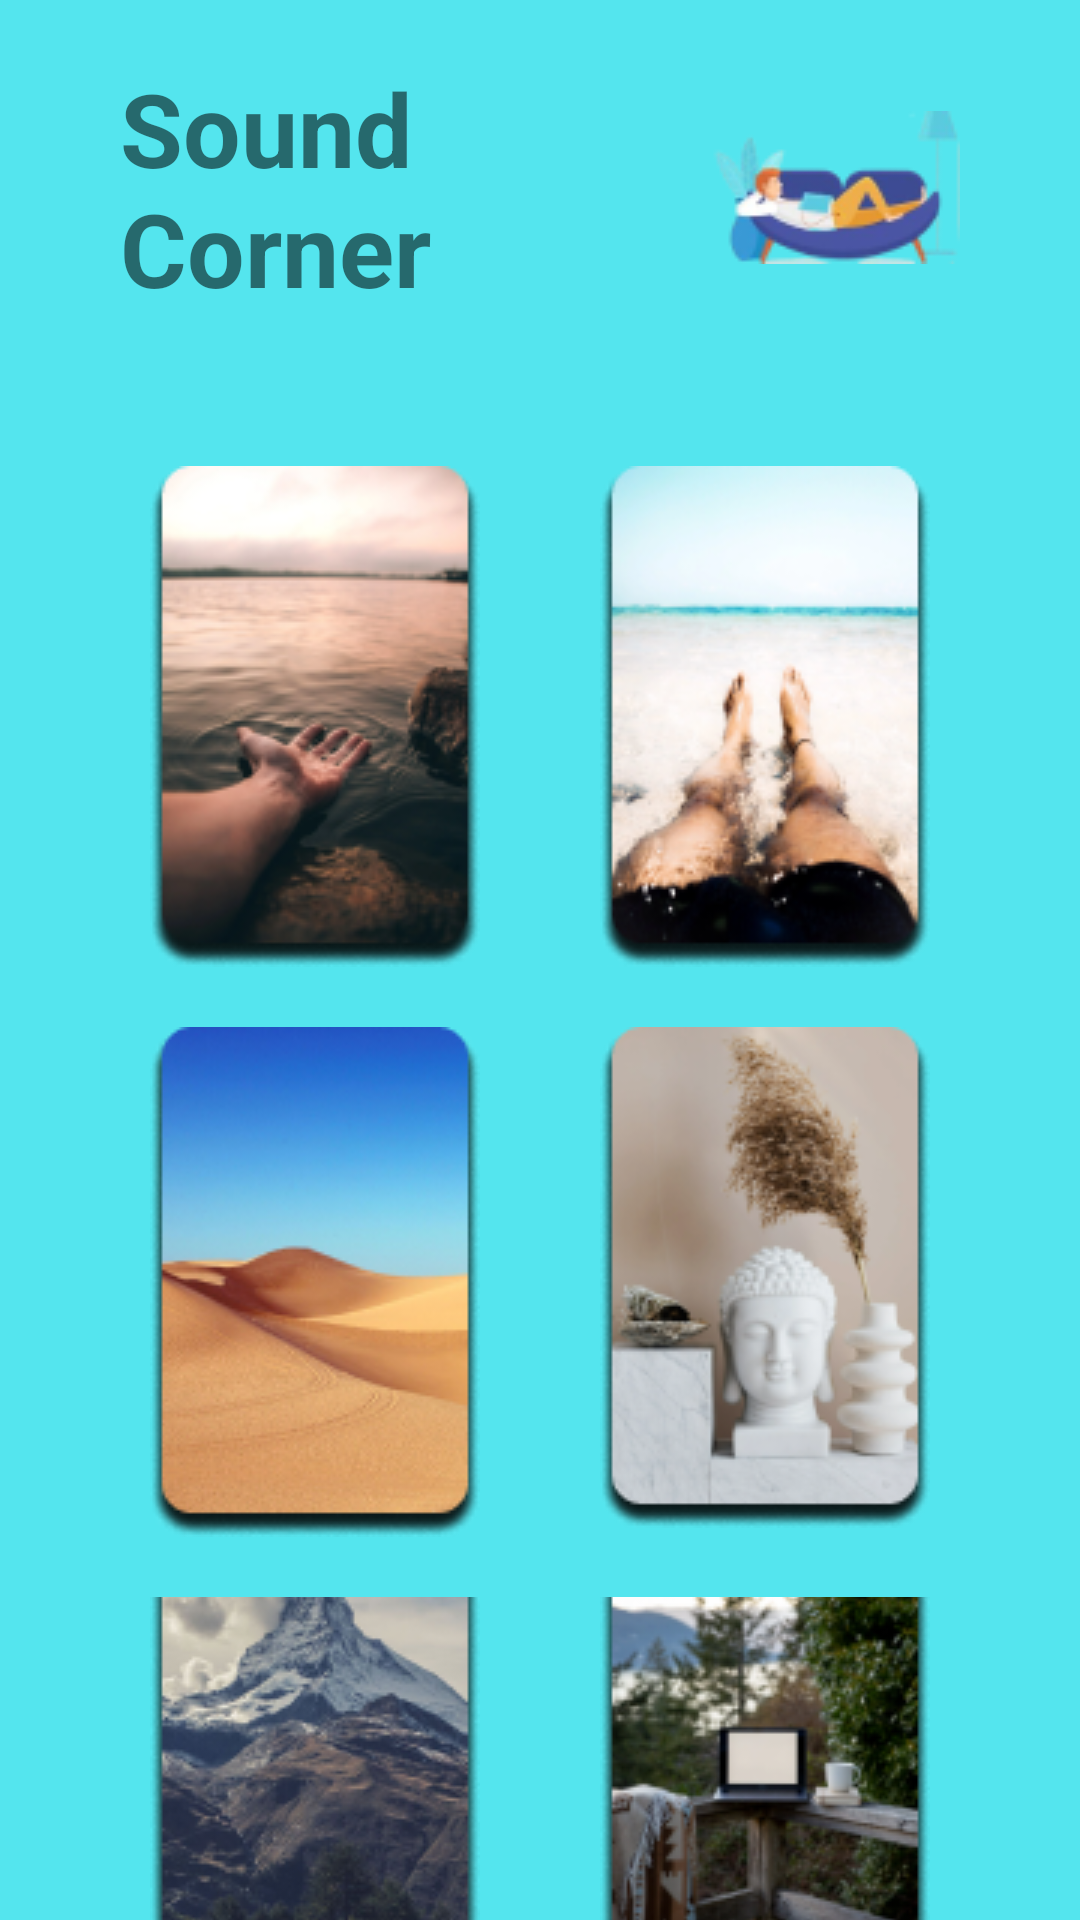

Layout XML and referenced resources for this Android screen:
<!-- AndroidManifest.xml: application theme Theme.HappyMinds -->
<!-- res/layout/activity_sound_corner.xml -->
<?xml version="1.0" encoding="utf-8"?>
<LinearLayout xmlns:android="http://schemas.android.com/apk/res/android"
    xmlns:app="http://schemas.android.com/apk/res-auto"
    xmlns:tools="http://schemas.android.com/tools"
    android:layout_width="match_parent"
    android:layout_height="match_parent"
    android:paddingHorizontal="40sp"
    android:background="#54E5EE"
    android:orientation="vertical"
    tools:context=".SoundCornerActivity">

    <LinearLayout
        android:layout_marginVertical="20sp"
        android:layout_width="match_parent"
        android:layout_height="wrap_content"
        android:orientation="horizontal">

        <TextView
            android:id="@+id/textView16"
            android:layout_width="0dp"
            android:layout_height="wrap_content"
            android:layout_weight="1"
            android:textSize="34sp"
            android:textStyle="bold"
            android:drawableEnd="@drawable/soundcorner7"
            android:text="Sound Corner" />
    </LinearLayout>
    <LinearLayout
        android:layout_marginTop="30sp"
                android:layout_width="match_parent"
                android:layout_height="wrap_content"
                android:orientation="horizontal">

                <ImageButton
                    android:id="@+id/sound1"
                    android:layout_width="wrap_content"
                    android:layout_weight="1"
                    android:background="#54E5EE"
                    android:layout_height="wrap_content"
                    app:srcCompat="@drawable/soundcorner1" />

                <Space
                    android:layout_width="wrap_content"
                    android:layout_height="wrap_content"
                    android:layout_weight="1" />

                <ImageButton
                    android:id="@+id/sound2"
                    android:layout_width="wrap_content"
                    android:background="#54E5EE"
                    android:layout_height="wrap_content"
                    android:layout_weight="1"
                    app:srcCompat="@drawable/soundcorner2" />
            </LinearLayout>


            <LinearLayout
                android:layout_marginTop="20sp"
                android:layout_width="match_parent"
                android:layout_height="wrap_content"
                android:orientation="horizontal">

                <ImageButton
                    android:id="@+id/sound3"
                    android:background="#54E5EE"
                    android:layout_width="wrap_content"
                    android:layout_height="wrap_content"
                    android:layout_weight="1"
                    app:srcCompat="@drawable/soundcorner3" />

                <Space
                    android:layout_width="wrap_content"
                    android:layout_height="wrap_content"
                    android:layout_weight="1" />

                <ImageButton
                    android:id="@+id/sound4"
                    android:background="#54E5EE"
                    android:layout_width="wrap_content"
                    android:layout_height="wrap_content"
                    android:layout_weight="1"
                    app:srcCompat="@drawable/soundcorner4" />

            </LinearLayout>




            <LinearLayout
                android:layout_marginTop="20sp"
                android:layout_width="match_parent"
                android:layout_height="wrap_content"
                android:orientation="horizontal">

                <ImageButton
                    android:background="#54E5EE"
                    android:id="@+id/sound5"
                    android:layout_width="wrap_content"
                    android:layout_height="wrap_content"
                    android:layout_weight="1"
                    app:srcCompat="@drawable/soundcorner5" />

                <Space
                    android:layout_width="wrap_content"
                    android:layout_height="wrap_content"
                    android:layout_weight="1" />

                <ImageButton
                    android:background="#54E5EE"
                    android:id="@+id/sound6"
                    android:layout_width="wrap_content"
                    android:layout_height="wrap_content"
                    android:layout_weight="1"
                    app:srcCompat="@drawable/soundcorner6" />
            </LinearLayout>
</LinearLayout>
<!-- resources referenced by this layout -->
<resources>
  <!-- drawable soundcorner1: png bitmap (drawable, 34151 bytes) -->
  <!-- drawable soundcorner2: png bitmap (drawable, 34946 bytes) -->
  <!-- drawable soundcorner3: png bitmap (drawable, 34714 bytes) -->
  <!-- drawable soundcorner4: png bitmap (drawable, 33531 bytes) -->
  <!-- drawable soundcorner5: png bitmap (drawable, 40976 bytes) -->
  <!-- drawable soundcorner6: png bitmap (drawable, 43104 bytes) -->
  <!-- drawable soundcorner7: png bitmap (drawable, 7541 bytes) -->
  <style name="Theme.HappyMinds" parent="Theme.MaterialComponents.DayNight.DarkActionBar">
          
          <item name="colorPrimary">@color/purple_500</item>
          <item name="colorPrimaryVariant">@color/purple_700</item>
          <item name="colorOnPrimary">@color/white</item>
          
          <item name="colorSecondary">@color/teal_200</item>
          <item name="colorSecondaryVariant">@color/teal_700</item>
          <item name="colorOnSecondary">@color/black</item>
          
          <item name="android:statusBarColor">?attr/colorPrimaryVariant</item>
          
      </style>
  <!-- not gathered from this repository: default colours our renderer supplied (Android Studio template values) -->
  <color name="purple_500">#FF6200EE</color>
  <color name="purple_700">#FF3700B3</color>
  <color name="teal_200">#FF03DAC5</color>
  <color name="teal_700">#FF018786</color>
  <color name="black">#FF000000</color>
  <color name="white">#FFFFFFFF</color>
</resources>
